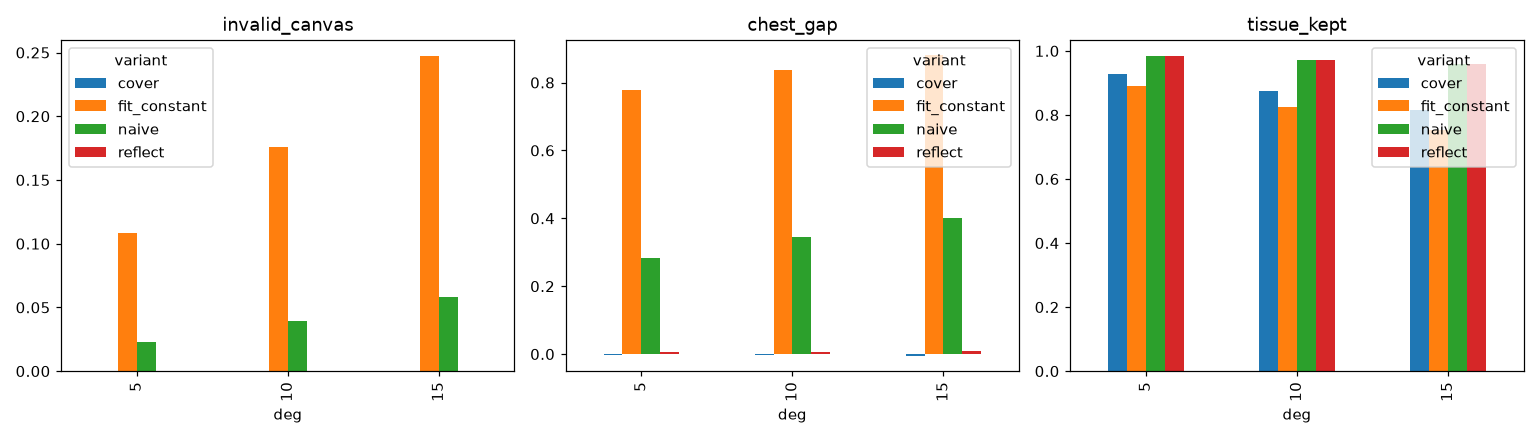

The table this chart was drawn from, first rows:
image_id, label, deg, variant, invalid_canvas, fake_tissue, tissue_kept, chest_gap, zoom
image_0001.jpg, Normal, 5, naive, 0.02379, 0.0, 0.9858, 0.3631, 1.0
image_0001.jpg, Normal, 5, reflect, 0.0, 0.01666, 0.9858, 0.009796, 1.0
image_0001.jpg, Normal, 5, fit_constant, 0.1144, 0.0, 0.8856, 0.8555, 1.0
image_0001.jpg, Normal, 5, cover, 0.0, 0.0, 0.9222, -0.001992, 1.063
image_0001.jpg, Normal, 5, naive, 0.005463, 0.0, 0.9969, 0.0, 1.0
image_0001.jpg, Normal, 5, reflect, 0.0, 0.003142, 0.9969, 0.0, 1.0
image_0001.jpg, Normal, 5, fit_constant, 0.02771, 0.0, 0.9721, 0.3455, 1.0
image_0001.jpg, Normal, 5, cover, 0.0, 0.0, 0.9874, -0.001992, 1.014
image_0001.jpg, Normal, 10, naive, 0.05789, 0.0, 0.9574, 0.4546, 1.0
image_0001.jpg, Normal, 10, reflect, 0.0, 0.04527, 0.9574, 0.01559, 1.0
image_0001.jpg, Normal, 10, fit_constant, 0.2552, 0.0, 0.7449, 0.9436, 1.0
image_0001.jpg, Normal, 10, cover, 0.0, 0.0, 0.7999, -0.001992, 1.159
image_0001.jpg, Normal, 10, naive, 0.03359, 0.0, 0.9782, 0.4072, 1.0
image_0001.jpg, Normal, 10, reflect, 0.0, 0.025, 0.9782, 0.009773, 1.0
image_0001.jpg, Normal, 10, fit_constant, 0.1575, 0.0, 0.8427, 0.8993, 1.0
image_0001.jpg, Normal, 10, cover, 0.0, 0.0, 0.8854, -0.001992, 1.089
image_0001.jpg, Normal, 15, naive, 0.09063, 0.0, 0.9271, 0.492, 1.0
image_0001.jpg, Normal, 15, reflect, 0.0, 0.07482, 0.9271, 0.0234, 1.0
image_0001.jpg, Normal, 15, fit_constant, 0.369, 0.0, 0.631, 0.9716, 1.0
image_0001.jpg, Normal, 15, cover, 0.0, 0.0, 0.7008, -0.001992, 1.259
image_0001.jpg, Normal, 15, naive, 0.1027, 0.0, 0.9171, 0.4782, 1.0
image_0001.jpg, Normal, 15, reflect, 0.0, 0.08056, 0.9171, 0.01559, 1.0
image_0001.jpg, Normal, 15, fit_constant, 0.4064, 0.0, 0.5935, 0.9702, 1.0
image_0001.jpg, Normal, 15, cover, 0.0, 0.0, 0.6641, -0.001992, 1.298
image_0003.jpg, Normal, 5, naive, 0.02267, 0.0, 0.9771, 0.2188, 1.0
image_0003.jpg, Normal, 5, reflect, 0.0, 0.01304, 0.9771, -0.02005, 1.0
image_0003.jpg, Normal, 5, fit_constant, 0.1096, 0.0, 0.8906, 0.775, 1.0
image_0003.jpg, Normal, 5, cover, 0.0, 0.0, 0.9125, -0.009219, 1.06
image_0003.jpg, Normal, 5, naive, 0.02479, 0.0, 0.975, 0.2362, 1.0
image_0003.jpg, Normal, 5, reflect, 0.0, 0.0147, 0.975, -0.02021, 1.0
image_0003.jpg, Normal, 5, fit_constant, 0.1189, 0.0, 0.8814, 0.7906, 1.0
image_0003.jpg, Normal, 5, cover, 0.0, 0.0, 0.9049, -0.01365, 1.065
image_0003.jpg, Normal, 10, naive, 0.0598, 0.0, 0.961, 0.4839, 1.0
image_0003.jpg, Normal, 10, reflect, 0.0, 0.06496, 0.961, -0.01037, 1.0
image_0003.jpg, Normal, 10, fit_constant, 0.2623, 0.0, 0.7378, 0.9441, 1.0
image_0003.jpg, Normal, 10, cover, 0.0, 0.0, 0.8089, -0.041, 1.164
image_0003.jpg, Normal, 10, naive, 0.008789, 0.0, 0.9958, 0.1026, 1.0
image_0003.jpg, Normal, 10, reflect, 0.0, 0.009047, 0.9958, -0.004589, 1.0
image_0003.jpg, Normal, 10, fit_constant, 0.0444, 0.0, 0.9554, 0.6684, 1.0
image_0003.jpg, Normal, 10, cover, 0.0, 0.0, 0.9728, -0.009977, 1.023
image_0003.jpg, Normal, 15, naive, 0.03302, 0.0, 0.981, 0.4396, 1.0
image_0003.jpg, Normal, 15, reflect, 0.0, 0.0354, 0.981, -0.004359, 1.0
image_0003.jpg, Normal, 15, fit_constant, 0.1551, 0.0, 0.8449, 0.9441, 1.0
image_0003.jpg, Normal, 15, cover, 0.0, 0.0, 0.8922, -0.02353, 1.088
image_0003.jpg, Normal, 15, naive, 0.0943, 0.0, 0.9078, 0.4246, 1.0
image_0003.jpg, Normal, 15, reflect, 0.0, 0.08069, 0.9078, -0.05593, 1.0
image_0003.jpg, Normal, 15, fit_constant, 0.3807, 0.0, 0.6194, 0.9147, 1.0
image_0003.jpg, Normal, 15, cover, 0.0, 0.0, 0.6995, -0.05593, 1.271
image_0004.jpg, Benign, 5, naive, 0.01273, 0.0, 0.9923, 0.1967, 1.0
image_0004.jpg, Benign, 5, reflect, 0.0, 0.007031, 0.9923, -5.252397921666832e-05, 1.0
image_0004.jpg, Benign, 5, fit_constant, 0.06318, 0.0, 0.9368, 0.6979, 1.0
image_0004.jpg, Benign, 5, cover, 0.0, 0.0, 0.9692, -0.002719, 1.033
image_0004.jpg, Benign, 5, naive, 0.02779, 0.0, 0.9832, 0.3606, 1.0
image_0004.jpg, Benign, 5, reflect, 0.0, 0.01798, 0.9832, -0.000312, 1.0
image_0004.jpg, Benign, 5, fit_constant, 0.1323, 0.0, 0.8676, 0.851, 1.0
image_0004.jpg, Benign, 5, cover, 0.0, 0.0, 0.9153, -0.02616, 1.073
image_0004.jpg, Benign, 10, naive, 0.01008, 0.0, 0.9947, 0.1522, 1.0
image_0004.jpg, Benign, 10, reflect, 0.0, 0.006272, 0.9947, 0.001899, 1.0
image_0004.jpg, Benign, 10, fit_constant, 0.05031, 0.0, 0.9497, 0.6549, 1.0
image_0004.jpg, Benign, 10, cover, 0.0, 0.0, 0.9745, 0.001402, 1.026
... 5,028 more rows
